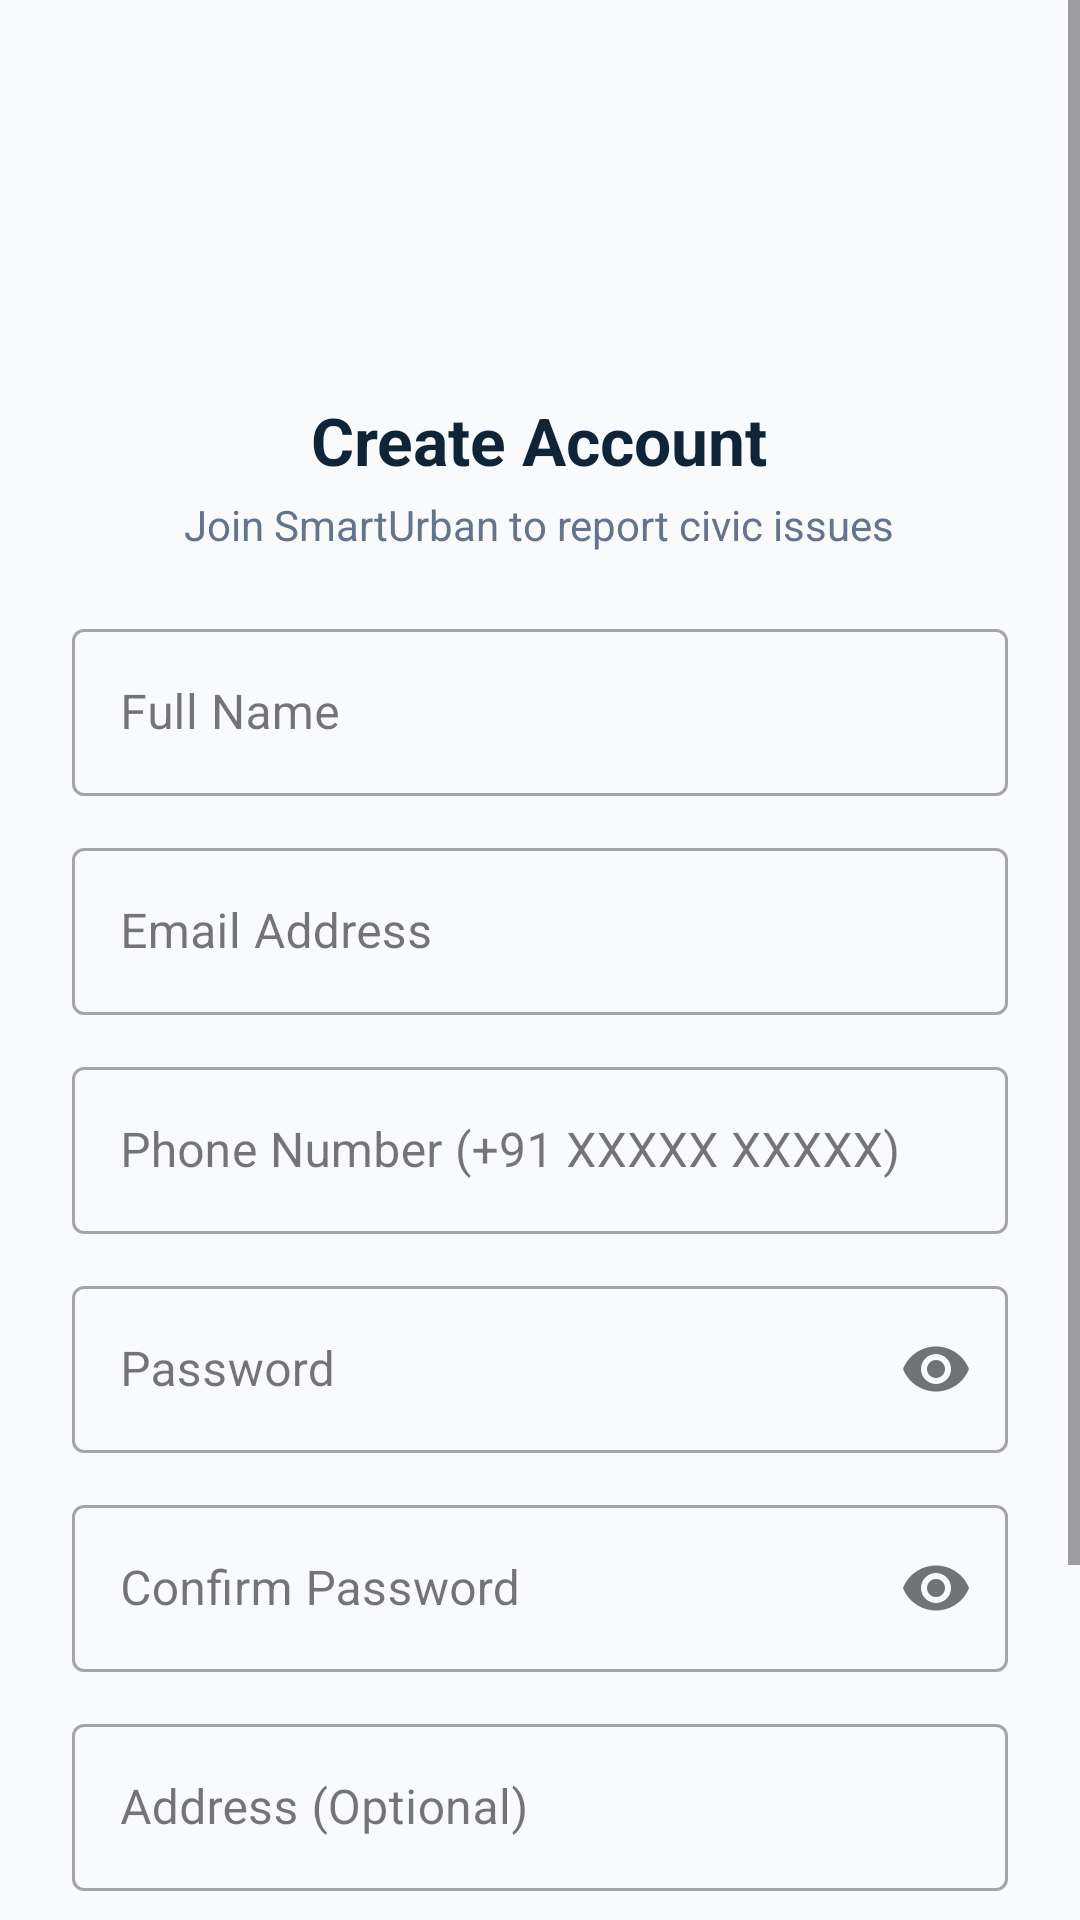

This screen was rendered from an Android layout file. Write that file and the resources it references.
<!-- AndroidManifest.xml: application theme Theme.SmartUrban -->
<!-- res/layout/activity_register.xml -->
<?xml version="1.0" encoding="utf-8"?>
<ScrollView xmlns:android="http://schemas.android.com/apk/res/android"
    xmlns:app="http://schemas.android.com/apk/res-auto"
    android:layout_width="match_parent"
    android:layout_height="match_parent"
    android:background="@color/bg_light"
    android:fillViewport="true">

    <LinearLayout
        android:layout_width="match_parent"
        android:layout_height="wrap_content"
        android:gravity="center_horizontal"
        android:orientation="vertical"
        android:padding="24dp">

        <ImageView
            android:id="@+id/imgLogoRegister"
            android:layout_width="80dp"
            android:layout_height="80dp"
            android:layout_marginTop="16dp"
            android:adjustViewBounds="true"
            android:contentDescription="@string/app_name"
            android:src="@drawable/smarturban_logo" />

        <TextView
            android:layout_width="wrap_content"
            android:layout_height="wrap_content"
            android:layout_marginTop="12dp"
            android:text="Create Account"
            android:textColor="@color/primary_navy"
            android:textSize="22sp"
            android:textStyle="bold" />

        <TextView
            android:layout_width="wrap_content"
            android:layout_height="wrap_content"
            android:layout_marginTop="4dp"
            android:text="Join SmartUrban to report civic issues"
            android:textColor="@color/text_secondary"
            android:textSize="14sp" />

        <com.google.android.material.textfield.TextInputLayout
            android:id="@+id/tilFullName"
            style="@style/Widget.MaterialComponents.TextInputLayout.OutlinedBox"
            android:layout_width="match_parent"
            android:layout_height="wrap_content"
            android:layout_marginTop="20dp"
            android:hint="Full Name">

            <com.google.android.material.textfield.TextInputEditText
                android:id="@+id/etFullName"
                android:layout_width="match_parent"
                android:layout_height="wrap_content"
                android:inputType="textPersonName" />
        </com.google.android.material.textfield.TextInputLayout>

        <com.google.android.material.textfield.TextInputLayout
            android:id="@+id/tilEmail"
            style="@style/Widget.MaterialComponents.TextInputLayout.OutlinedBox"
            android:layout_width="match_parent"
            android:layout_height="wrap_content"
            android:layout_marginTop="12dp"
            android:hint="Email Address">

            <com.google.android.material.textfield.TextInputEditText
                android:id="@+id/etEmail"
                android:layout_width="match_parent"
                android:layout_height="wrap_content"
                android:inputType="textEmailAddress" />
        </com.google.android.material.textfield.TextInputLayout>

        <com.google.android.material.textfield.TextInputLayout
            android:id="@+id/tilPhone"
            style="@style/Widget.MaterialComponents.TextInputLayout.OutlinedBox"
            android:layout_width="match_parent"
            android:layout_height="wrap_content"
            android:layout_marginTop="12dp"
            android:hint="Phone Number (+91 XXXXX XXXXX)">

            <com.google.android.material.textfield.TextInputEditText
                android:id="@+id/etPhone"
                android:layout_width="match_parent"
                android:layout_height="wrap_content"
                android:inputType="phone" />
        </com.google.android.material.textfield.TextInputLayout>

        <com.google.android.material.textfield.TextInputLayout
            android:id="@+id/tilPassword"
            style="@style/Widget.MaterialComponents.TextInputLayout.OutlinedBox"
            android:layout_width="match_parent"
            android:layout_height="wrap_content"
            android:layout_marginTop="12dp"
            android:hint="Password"
            app:passwordToggleEnabled="true">

            <com.google.android.material.textfield.TextInputEditText
                android:id="@+id/etPassword"
                android:layout_width="match_parent"
                android:layout_height="wrap_content"
                android:inputType="textPassword" />
        </com.google.android.material.textfield.TextInputLayout>

        <com.google.android.material.textfield.TextInputLayout
            android:id="@+id/tilConfirmPassword"
            style="@style/Widget.MaterialComponents.TextInputLayout.OutlinedBox"
            android:layout_width="match_parent"
            android:layout_height="wrap_content"
            android:layout_marginTop="12dp"
            android:hint="Confirm Password"
            app:passwordToggleEnabled="true">

            <com.google.android.material.textfield.TextInputEditText
                android:id="@+id/etConfirmPassword"
                android:layout_width="match_parent"
                android:layout_height="wrap_content"
                android:inputType="textPassword" />
        </com.google.android.material.textfield.TextInputLayout>

        <com.google.android.material.textfield.TextInputLayout
            android:id="@+id/tilAddress"
            style="@style/Widget.MaterialComponents.TextInputLayout.OutlinedBox"
            android:layout_width="match_parent"
            android:layout_height="wrap_content"
            android:layout_marginTop="12dp"
            android:hint="Address (Optional)">

            <com.google.android.material.textfield.TextInputEditText
                android:id="@+id/etAddress"
                android:layout_width="match_parent"
                android:layout_height="wrap_content"
                android:inputType="textPostalAddress" />
        </com.google.android.material.textfield.TextInputLayout>

        <com.google.android.material.button.MaterialButton
            android:id="@+id/btnRegister"
            android:layout_width="match_parent"
            android:layout_height="56dp"
            android:layout_marginTop="20dp"
            android:backgroundTint="@color/primary_navy"
            android:text="REGISTER"
            android:textColor="@color/surface_white"
            android:textSize="16sp"
            app:cornerRadius="8dp" />

        <ProgressBar
            android:id="@+id/progressBarRegister"
            android:layout_width="36dp"
            android:layout_height="36dp"
            android:layout_marginTop="12dp"
            android:visibility="gone" />

        <LinearLayout
            android:layout_width="wrap_content"
            android:layout_height="wrap_content"
            android:layout_marginTop="20dp"
            android:gravity="center"
            android:orientation="horizontal">

            <TextView
                android:layout_width="wrap_content"
                android:layout_height="wrap_content"
                android:text="Already have an account?"
                android:textColor="@color/text_secondary" />

            <TextView
                android:id="@+id/tvLoginLink"
                android:layout_width="wrap_content"
                android:layout_height="wrap_content"
                android:layout_marginStart="8dp"
                android:padding="8dp"
                android:text="LOGIN"
                android:textColor="@color/secondary_green_dark"
                android:textStyle="bold" />
        </LinearLayout>

    </LinearLayout>
</ScrollView>
<!-- resources referenced by this layout -->
<resources>
  <color name="bg_light">#F8FAFC</color>
  <color name="primary_navy">#0F2537</color>
  <color name="secondary_green_dark">#059669</color>
  <color name="surface_white">#FFFFFF</color>
  <color name="text_secondary">#64748B</color>
  <string name="app_name">SmartUrban</string>
  <style name="Theme.SmartUrban" parent="Base.Theme.SmartUrban" />
  <style name="Base.Theme.SmartUrban" parent="Theme.Material3.DayNight.NoActionBar">
          <item name="colorPrimary">@color/primary_navy</item>
          <item name="colorPrimaryVariant">@color/primary_navy_dark</item>
          <item name="colorSecondary">@color/secondary_green</item>
          <item name="colorAccent">@color/accent_orange</item>
          <item name="android:windowBackground">@color/bg_light</item>
          <item name="android:statusBarColor">@color/primary_navy</item>
      </style>
  <color name="primary_navy_dark">#0A1A28</color>
  <color name="secondary_green">#10B981</color>
  <color name="accent_orange">#F97316</color>
</resources>
